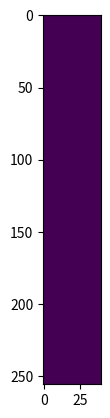

Write Python code to recreate this figure.
from PIL import Image
from matplotlib import pyplot as plt
import numpy as np
test=np.linspace(0,255,256)
test=test.reshape(256,1)
print(test.shape)
print(test)
broad=np.ones((256,40))
print(broad.shape)
print(broad)
image_mtrx=broad*test
img=Image.fromarray((image_mtrx).astype(np.uint8))
# plt.imshow(img)
# plt.show()
broad=Image.fromarray((255*broad).astype(np.uint8))
plt.imshow(broad)
plt.show()
